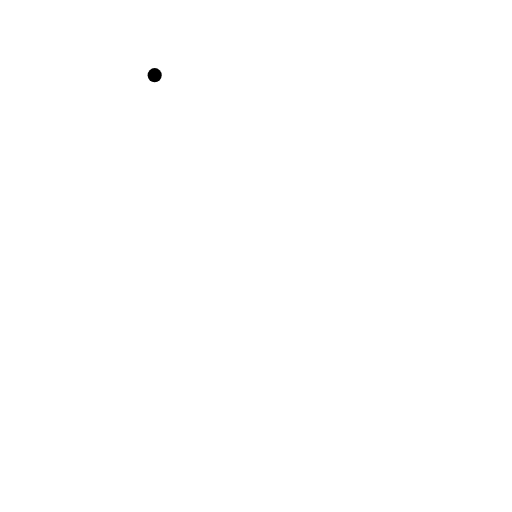
t = 0.00 s
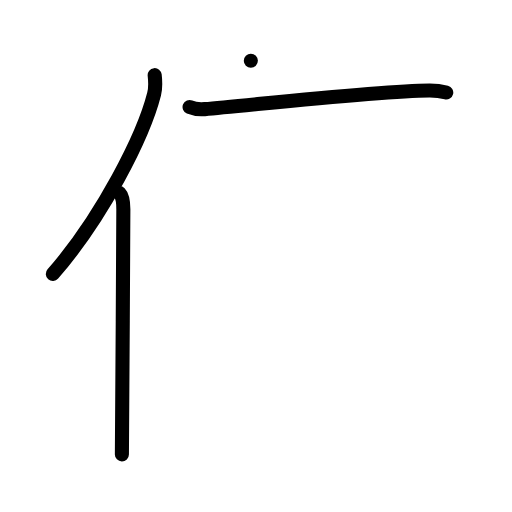
t = 3.00 s
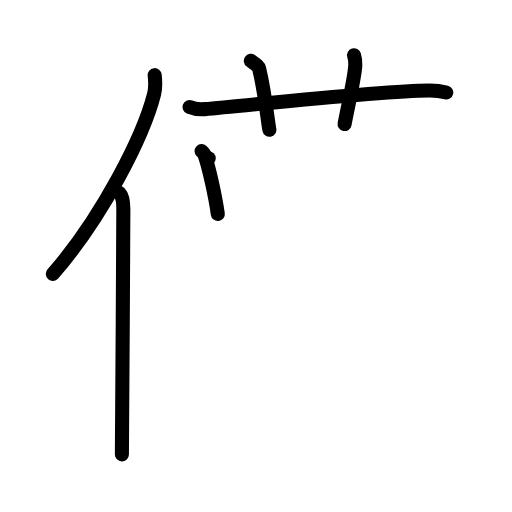
t = 6.00 s
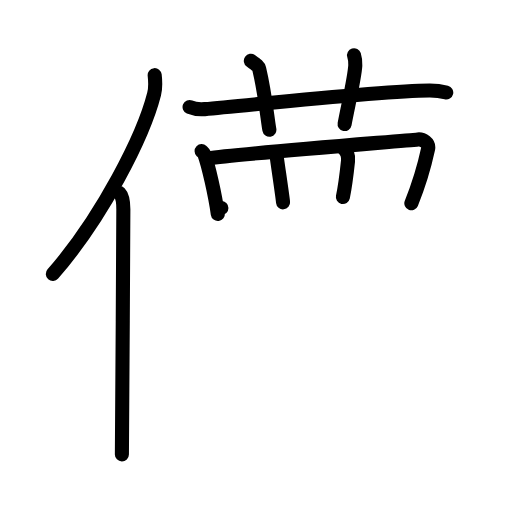
t = 9.00 s
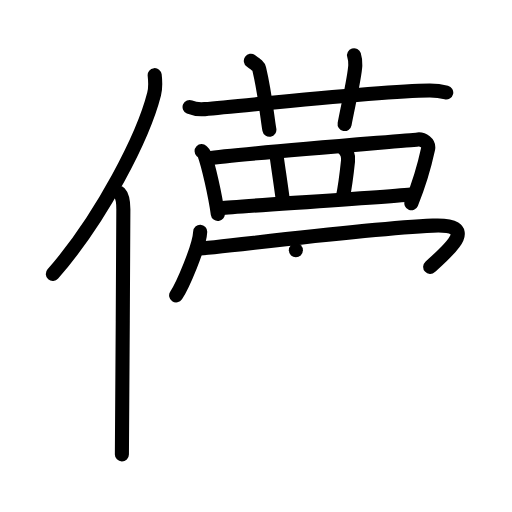
t = 12.00 s
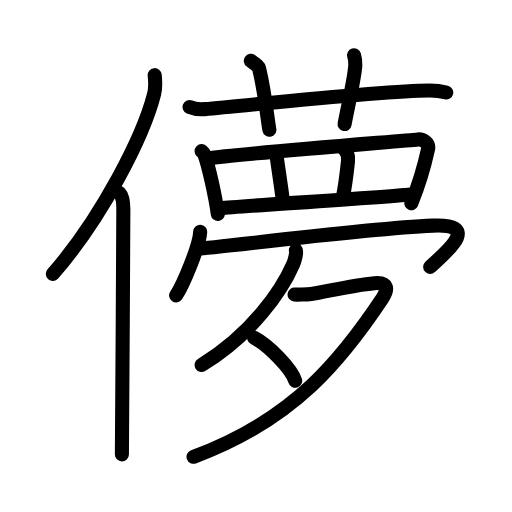
t = 15.00 s

The animated SVG that drew these frames (rendered in a browser with its animation timeline set to each time). Animation: 44 SMIL elements (animate=44); one cycle of 15.00 s.

<?xml version="1.0" encoding="UTF-8"?>
<!--
AniKanjiVG is licensed by CC-BY-SA Paul C. Sommerhoff (https://bitbucket.org/sommerhoff/anikanjivg).
AniKanjiVG uses KanjiVG which is licensed by CC-BY-SA Ulrich Apel (http://kanjivg.tagaini.net).
See also http://creativecommons.org/licenses/by-sa/3.0/
-->
<svg xmlns:kvg='http://kanjivg.tagaini.net' xmlns='http://www.w3.org/2000/svg' width='109' height='109' viewBox='0 0 109 109' style='fill:none;stroke:#000000;stroke-width:3;stroke-linecap:round;stroke-linejoin:round;' id="kvg:kanji_0511a"><g id="kvg:0511a" kvg:element="儚"><g id="kvg:0511a-g1" kvg:element="亻" kvg:variant="true" kvg:original="人" kvg:position="left" kvg:radical="general"><path id="kvg:0511a-s1" kvg:type="㇒" d="M32.93,16c0.13,1.15,0.24,2.59-0.12,4.01c-2.26,8.93-11.02,26.21-21.56,38.32"><animate attributeName="d" begin="0.0s" dur="0.5s" from="M32.93,16C32.93,16,32.93,16,32.93,16" to="M32.93,16c0.13,1.15,0.24,2.59-0.12,4.01" />
<animate attributeName="d" begin="0.5s" dur="0.5s" from="M32.93,16c0.13,1.15,0.24,2.59-0.12,4.01c0,0,0,0,0,0,0" to="M32.93,16c0.13,1.15,0.24,2.59-0.12,4.01c-2.26,8.93-11.02,26.21-21.56,38.32" />
</path>
<path id="kvg:0511a-s2" kvg:type="㇑" d="M25.45,41.11c0.63,0.65,0.81,2.1,0.81,3.45c0,13.9-0.31,42.84-0.31,52.18"><animate attributeName="d" begin="1.0s" dur="0.5s" from="M25.45,41.11C25.45,41.11,25.45,41.11,25.45,41.11" to="M25.45,41.11c0.63,0.65,0.81,2.1,0.81,3.45" />
<animate attributeName="d" begin="1.5s" dur="0.5s" from="M25.45,41.11c0.63,0.65,0.81,2.1,0.81,3.45c0,0,0,0,0,0,0" to="M25.45,41.11c0.63,0.65,0.81,2.1,0.81,3.45c0,13.9-0.31,42.84-0.31,52.18" />
<animate attributeName="d" begin="0s" dur="1.0s" from="M-100,-100" to="M-100,-100" />
</path>
</g>
<g id="kvg:0511a-g2" kvg:element="夢" kvg:position="right"><g id="kvg:0511a-g3" kvg:position="top"><g id="kvg:0511a-g4" kvg:element="艹" kvg:variant="true" kvg:original="艸"><path id="kvg:0511a-s3" kvg:type="㇐" d="M40.36,22.8c1.02,0.43,2.21,0.51,3.23,0.43c9.39-0.78,37.01-3.9,47.83-3.96c1.7-0.01,2.72,0.2,3.58,0.42"><animate attributeName="d" begin="2.0s" dur="0.3333333333333333s" from="M40.36,22.8C40.36,22.8,40.36,22.8,40.36,22.8" to="M40.36,22.8c1.02,0.43,2.21,0.51,3.23,0.43" />
<animate attributeName="d" begin="2.3333333333333335s" dur="0.3333333333333333s" from="M40.36,22.8c1.02,0.43,2.21,0.51,3.23,0.43c0,0,0,0,0,0,0" to="M40.36,22.8c1.02,0.43,2.21,0.51,3.23,0.43c9.39-0.78,37.01-3.9,47.83-3.96" />
<animate attributeName="d" begin="2.6666666666666665s" dur="0.3333333333333333s" from="M40.36,22.8c1.02,0.43,2.21,0.51,3.23,0.43c9.39-0.78,37.01-3.9,47.83-3.96c0,0,0,0,0,0,0" to="M40.36,22.8c1.02,0.43,2.21,0.51,3.23,0.43c9.39-0.78,37.01-3.9,47.83-3.96c1.7-0.01,2.72,0.2,3.58,0.42" />
<animate attributeName="d" begin="0s" dur="2.0s" from="M-100,-100" to="M-100,-100" />
</path>
<path id="kvg:0511a-s4" kvg:type="㇑a" d="M53.4,12.94c1.25,0.9,1.65,1.18,1.78,1.73c1.25,5.2,1.81,11.06,2.17,12.96"><animate attributeName="d" begin="3.0s" dur="0.5s" from="M53.4,12.94C53.4,12.94,53.4,12.94,53.4,12.94" to="M53.4,12.94c1.25,0.9,1.65,1.18,1.78,1.73" />
<animate attributeName="d" begin="3.5s" dur="0.5s" from="M53.4,12.94c1.25,0.9,1.65,1.18,1.78,1.73c0,0,0,0,0,0,0" to="M53.4,12.94c1.25,0.9,1.65,1.18,1.78,1.73c1.25,5.2,1.81,11.06,2.17,12.96" />
<animate attributeName="d" begin="0s" dur="3.0s" from="M-100,-100" to="M-100,-100" />
</path>
<path id="kvg:0511a-s5" kvg:type="㇑a" d="M75.37,11.75c0.23,0.74,0.32,1.25,0.27,2.19c-0.14,2.56-1.39,7.81-2.28,12.47"><animate attributeName="d" begin="4.0s" dur="0.5s" from="M75.37,11.75C75.37,11.75,75.37,11.75,75.37,11.75" to="M75.37,11.75c0.23,0.74,0.32,1.25,0.27,2.19" />
<animate attributeName="d" begin="4.5s" dur="0.5s" from="M75.37,11.75c0.23,0.74,0.32,1.25,0.27,2.19c0,0,0,0,0,0,0" to="M75.37,11.75c0.23,0.74,0.32,1.25,0.27,2.19c-0.14,2.56-1.39,7.81-2.28,12.47" />
<animate attributeName="d" begin="0s" dur="4.0s" from="M-100,-100" to="M-100,-100" />
</path>
</g>
<g id="kvg:0511a-g5" kvg:element="罒" kvg:variant="true" kvg:original="网"><path id="kvg:0511a-s6" kvg:type="㇑" d="M42.92,32.16c0.24,0.23,0.49,0.42,0.6,0.71c0.84,2.28,2.27,8.57,2.85,12.67"><animate attributeName="d" begin="5.0s" dur="0.5s" from="M42.92,32.16C42.92,32.16,42.92,32.16,42.92,32.16" to="M42.92,32.16c0.24,0.23,0.49,0.42,0.6,0.71" />
<animate attributeName="d" begin="5.5s" dur="0.5s" from="M42.92,32.16c0.24,0.23,0.49,0.42,0.6,0.71c0,0,0,0,0,0,0" to="M42.92,32.16c0.24,0.23,0.49,0.42,0.6,0.71c0.84,2.28,2.27,8.57,2.85,12.67" />
<animate attributeName="d" begin="0s" dur="5.0s" from="M-100,-100" to="M-100,-100" />
</path>
<path id="kvg:0511a-s7" kvg:type="㇕a" d="M44.43,33.71c5.35-0.89,41.69-3.73,44.53-4.03c1.04-0.11,2.45,0.77,2.17,2.05c-0.58,2.68-2.01,7.73-3.56,11.55"><animate attributeName="d" begin="6.0s" dur="0.3333333333333333s" from="M44.43,33.71C44.43,33.71,44.43,33.71,44.43,33.71" to="M44.43,33.71c5.35-0.89,41.69-3.73,44.53-4.03" />
<animate attributeName="d" begin="6.333333333333333s" dur="0.3333333333333333s" from="M44.43,33.71c5.35-0.89,41.69-3.73,44.53-4.03c0,0,0,0,0,0,0" to="M44.43,33.71c5.35-0.89,41.69-3.73,44.53-4.03c1.04-0.11,2.45,0.77,2.17,2.05" />
<animate attributeName="d" begin="6.666666666666667s" dur="0.3333333333333333s" from="M44.43,33.71c5.35-0.89,41.69-3.73,44.53-4.03c1.04-0.11,2.45,0.77,2.17,2.05c0,0,0,0,0,0,0" to="M44.43,33.71c5.35-0.89,41.69-3.73,44.53-4.03c1.04-0.11,2.45,0.77,2.17,2.05c-0.58,2.68-2.01,7.73-3.56,11.55" />
<animate attributeName="d" begin="0s" dur="6.0s" from="M-100,-100" to="M-100,-100" />
</path>
<path id="kvg:0511a-s8" kvg:type="㇑a" d="M58.79,32.44c0.16,1.52,1.31,8.93,1.47,10.64"><animate attributeName="d" begin="7.0s" dur="1.0s" from="M58.79,32.44C58.79,32.44,58.79,32.44,58.79,32.44" to="M58.79,32.44c0.16,1.52,1.31,8.93,1.47,10.64" />
<animate attributeName="d" begin="0s" dur="7.0s" from="M-100,-100" to="M-100,-100" />
</path>
<path id="kvg:0511a-s9" kvg:type="㇑a" d="M73.04,31.49c0.84,0.72,1.15,1.88,1.05,2.81c-0.31,2.94-0.84,6.49-1.09,7.64"><animate attributeName="d" begin="8.0s" dur="0.5s" from="M73.04,31.49C73.04,31.49,73.04,31.49,73.04,31.49" to="M73.04,31.49c0.84,0.72,1.15,1.88,1.05,2.81" />
<animate attributeName="d" begin="8.5s" dur="0.5s" from="M73.04,31.49c0.84,0.72,1.15,1.88,1.05,2.81c0,0,0,0,0,0,0" to="M73.04,31.49c0.84,0.72,1.15,1.88,1.05,2.81c-0.31,2.94-0.84,6.49-1.09,7.64" />
<animate attributeName="d" begin="0s" dur="8.0s" from="M-100,-100" to="M-100,-100" />
</path>
<path id="kvg:0511a-s10" kvg:type="㇐a" d="M47.13,44.3c3.34-0.34,36.24-2.44,40.82-2.97"><animate attributeName="d" begin="9.0s" dur="1.0s" from="M47.13,44.3C47.13,44.3,47.13,44.3,47.13,44.3" to="M47.13,44.3c3.34-0.34,36.24-2.44,40.82-2.97" />
<animate attributeName="d" begin="0s" dur="9.0s" from="M-100,-100" to="M-100,-100" />
</path>
</g>
<g id="kvg:0511a-g6" kvg:element="冖"><path id="kvg:0511a-s11" kvg:type="㇔" d="M42.62,49.33c-0.15,3.22-3.82,11.63-5.12,13.55"><animate attributeName="d" begin="10.0s" dur="1.0s" from="M42.62,49.33C42.62,49.33,42.62,49.33,42.62,49.33" to="M42.62,49.33c-0.15,3.22-3.82,11.63-5.12,13.55" />
<animate attributeName="d" begin="0s" dur="10.0s" from="M-100,-100" to="M-100,-100" />
</path>
<path id="kvg:0511a-s12" kvg:type="㇖b" d="M42.1,52.93c2.98,0,34.3-4.19,50.07-4.89c10.17-0.45,3.21,5.31-0.59,8.77"><animate attributeName="d" begin="11.0s" dur="0.5s" from="M42.1,52.93C42.1,52.93,42.1,52.93,42.1,52.93" to="M42.1,52.93c2.98,0,34.3-4.19,50.07-4.89" />
<animate attributeName="d" begin="11.5s" dur="0.5s" from="M42.1,52.93c2.98,0,34.3-4.19,50.07-4.89c0,0,0,0,0,0,0" to="M42.1,52.93c2.98,0,34.3-4.19,50.07-4.89c10.17-0.45,3.21,5.31-0.59,8.77" />
<animate attributeName="d" begin="0s" dur="11.0s" from="M-100,-100" to="M-100,-100" />
</path>
</g>
</g>
<g id="kvg:0511a-g7" kvg:element="夕" kvg:position="bottom"><path id="kvg:0511a-s13" kvg:type="㇒" d="M62.99,53.29c0.21,0.42-0.24,2.19-0.59,2.98c-2.4,5.49-8.74,14.9-19.48,21.44"><animate attributeName="d" begin="12.0s" dur="0.5s" from="M62.99,53.29C62.99,53.29,62.99,53.29,62.99,53.29" to="M62.99,53.29c0.21,0.42-0.24,2.19-0.59,2.98" />
<animate attributeName="d" begin="12.5s" dur="0.5s" from="M62.99,53.29c0.21,0.42-0.24,2.19-0.59,2.98c0,0,0,0,0,0,0" to="M62.99,53.29c0.21,0.42-0.24,2.19-0.59,2.98c-2.4,5.49-8.74,14.9-19.48,21.44" />
<animate attributeName="d" begin="0s" dur="12.0s" from="M-100,-100" to="M-100,-100" />
</path>
<path id="kvg:0511a-s14" kvg:type="㇇" d="M62.71,62.71c0.31,0.04,2.63,0,3.52-0.12c2.91-0.4,8.46-1.86,13.47-2.31c2.96-0.26,2.99,1.32,1.67,3.3C73.25,75.75,63,89.25,41.2,97.25"><animate attributeName="d" begin="13.0s" dur="0.25s" from="M62.71,62.71C62.71,62.71,62.71,62.71,62.71,62.71" to="M62.71,62.71c0.31,0.04,2.63,0,3.52-0.12" />
<animate attributeName="d" begin="13.25s" dur="0.25s" from="M62.71,62.71c0.31,0.04,2.63,0,3.52-0.12c0,0,0,0,0,0,0" to="M62.71,62.71c0.31,0.04,2.63,0,3.52-0.12c2.91-0.4,8.46-1.86,13.47-2.31" />
<animate attributeName="d" begin="13.5s" dur="0.25s" from="M62.71,62.71c0.31,0.04,2.63,0,3.52-0.12c2.91-0.4,8.46-1.86,13.47-2.31c0,0,0,0,0,0,0" to="M62.71,62.71c0.31,0.04,2.63,0,3.52-0.12c2.91-0.4,8.46-1.86,13.47-2.31c2.96-0.26,2.99,1.32,1.67,3.3" />
<animate attributeName="d" begin="13.75s" dur="0.25s" from="M62.71,62.71c0.31,0.04,2.63,0,3.52-0.12c2.91-0.4,8.46-1.86,13.47-2.31c2.96-0.26,2.99,1.32,1.67,3.3c0,0,0,0,0,0,0" to="M62.71,62.71c0.31,0.04,2.63,0,3.52-0.12c2.91-0.4,8.46-1.86,13.47-2.31c2.96-0.26,2.99,1.32,1.67,3.3C73.25,75.75,63,89.25,41.2,97.25" />
<animate attributeName="d" begin="0s" dur="13.0s" from="M-100,-100" to="M-100,-100" />
</path>
<path id="kvg:0511a-s15" kvg:type="㇔" d="M54.11,71.92c3.08,1.61,7.96,6.63,8.73,9.14"><animate attributeName="d" begin="14.0s" dur="1.0s" from="M54.11,71.92C54.11,71.92,54.11,71.92,54.11,71.92" to="M54.11,71.92c3.08,1.61,7.96,6.63,8.73,9.14" />
<animate attributeName="d" begin="0s" dur="14.0s" from="M-100,-100" to="M-100,-100" />
</path>
</g>
</g>
</g>
</svg>
